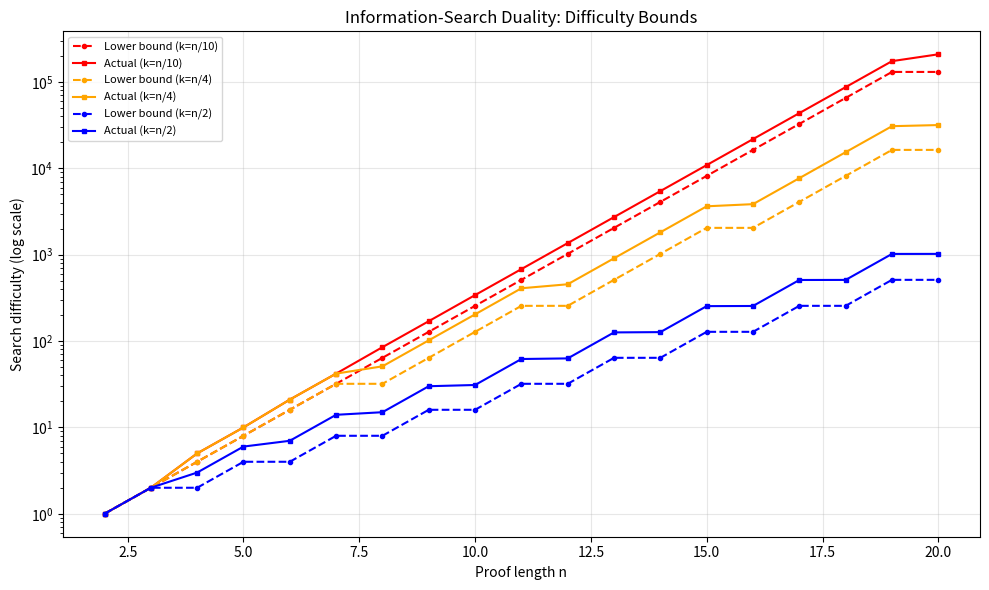

Recreate this plot in Python.
import matplotlib.pyplot as plt
import math

def plot_search_difficulty():
    b = 2
    ns = list(range(2, 21))
    fig, ax = plt.subplots(figsize=(10, 6))
    for k_frac, color, label in [(0.1, 'red', 'k=n/10'), (0.25, 'orange', 'k=n/4'), (0.5, 'blue', 'k=n/2')]:
        lower_bounds = []
        actual_diffs = []
        valid_ns = []
        for n in ns:
            k = max(1, int(k_frac * n))
            if k + 1 > n:
                continue
            V = b ** k
            lb = b ** (n - k - 1)
            actual = b ** n // (V + 1)
            lower_bounds.append(lb)
            actual_diffs.append(actual)
            valid_ns.append(n)
        ax.semilogy(valid_ns, lower_bounds, f'{color}', linestyle='--', marker='o', markersize=3, label=f'Lower bound ({label})')
        ax.semilogy(valid_ns, actual_diffs, f'{color}', linestyle='-', marker='s', markersize=3, label=f'Actual ({label})')
    ax.set_xlabel('Proof length n')
    ax.set_ylabel('Search difficulty (log scale)')
    ax.set_title('Information-Search Duality: Difficulty Bounds')
    ax.legend(fontsize=8)
    ax.grid(True, alpha=0.3)
    plt.tight_layout()
    plt.savefig('search_difficulty_bounds.png', dpi=150)
    plt.close()

plot_search_difficulty()
print('Saved search_difficulty_bounds.png')
